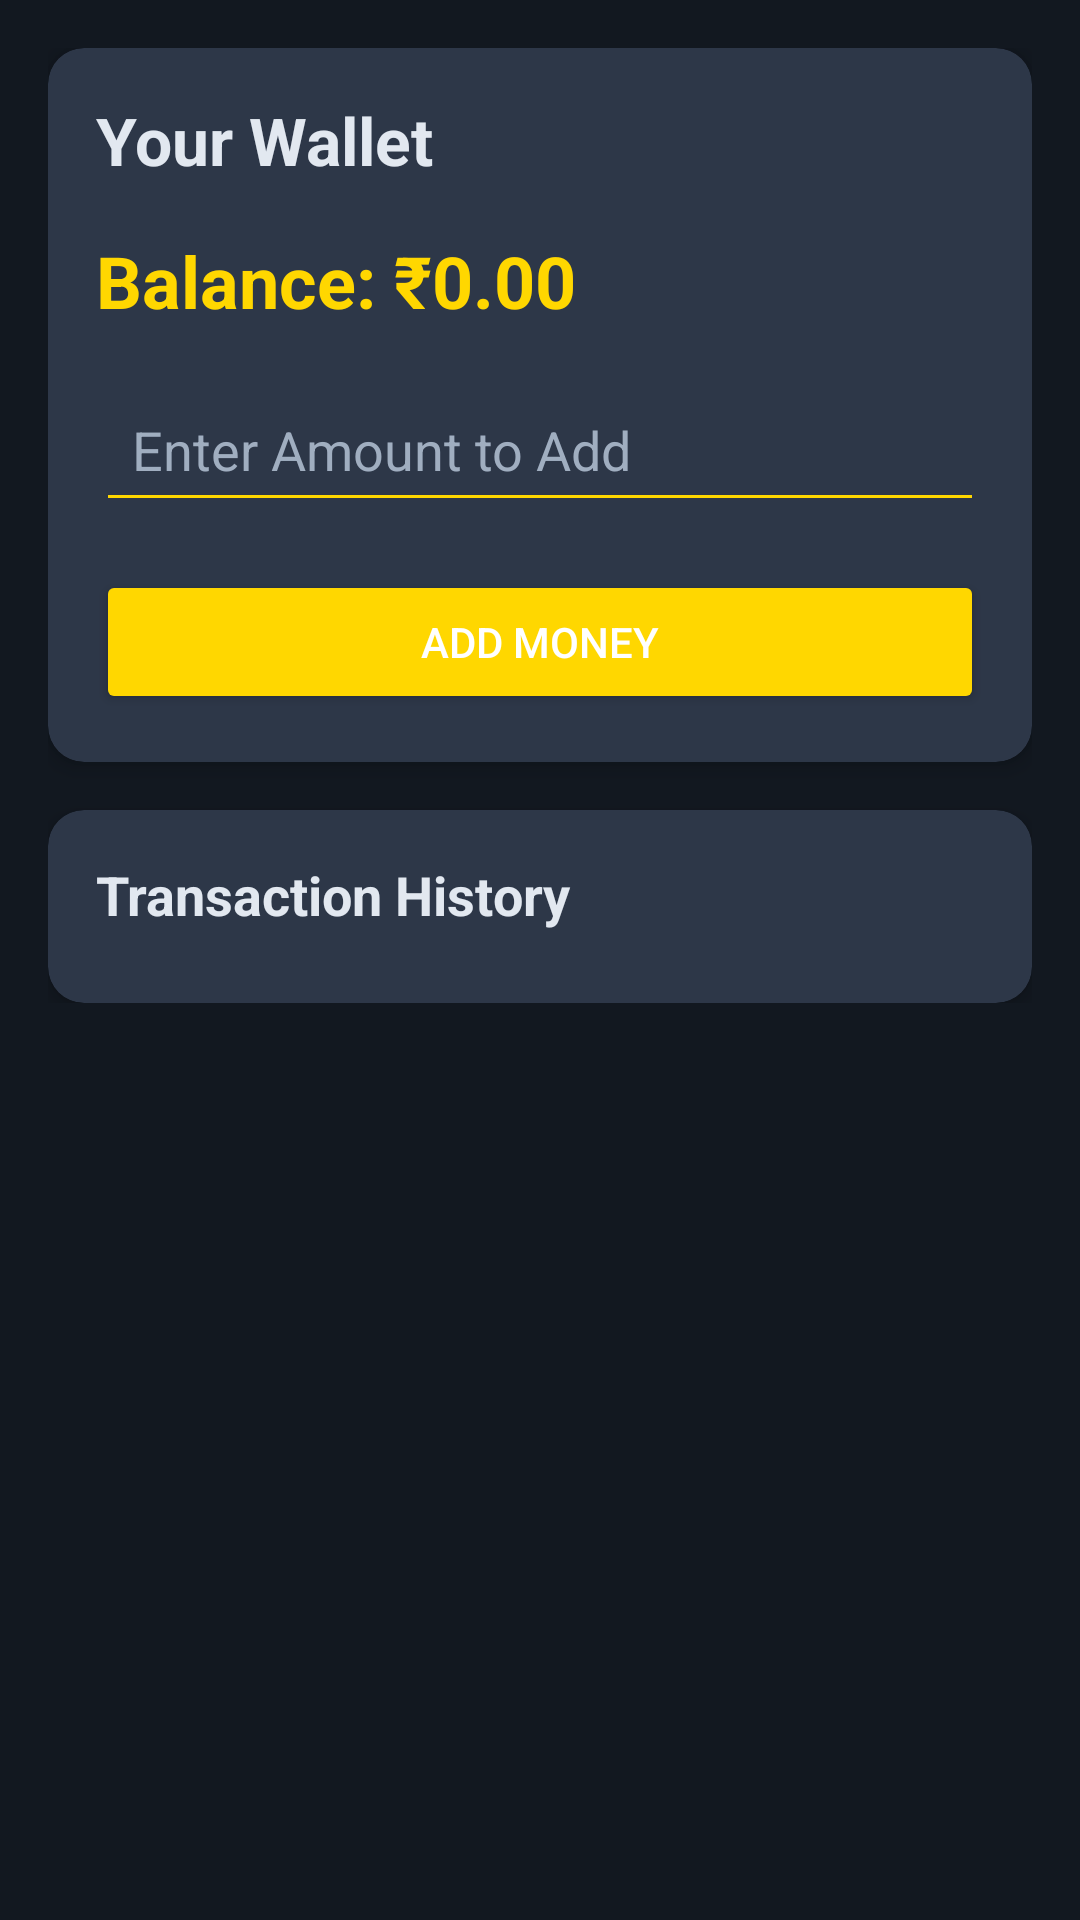

Layout XML and referenced resources for this Android screen:
<!-- AndroidManifest.xml: application theme Theme.TournamentApp -->
<!-- res/layout/activity_wallet.xml -->
<?xml version="1.0" encoding="utf-8"?>
<androidx.constraintlayout.widget.ConstraintLayout xmlns:android="http://schemas.android.com/apk/res/android"
    xmlns:app="http://schemas.android.com/apk/res-auto"
    xmlns:tools="http://schemas.android.com/tools"
    android:layout_width="match_parent"
    android:layout_height="match_parent"
    android:background="@color/colorPrimaryDark"
    tools:context=".activities.WalletActivity">

    <ScrollView
        android:layout_width="match_parent"
        android:layout_height="match_parent"
        app:layout_constraintBottom_toBottomOf="parent"
        app:layout_constraintEnd_toEndOf="parent"
        app:layout_constraintStart_toStartOf="parent"
        app:layout_constraintTop_toTopOf="parent">

        <LinearLayout
            android:layout_width="match_parent"
            android:layout_height="wrap_content"
            android:orientation="vertical"
            android:padding="16dp">

            <com.google.android.material.card.MaterialCardView
                android:layout_width="match_parent"
                android:layout_height="wrap_content"
                android:layout_marginBottom="16dp"
                app:cardBackgroundColor="@color/cardBackground"
                app:cardCornerRadius="12dp"
                app:cardElevation="4dp">

                <LinearLayout
                    android:layout_width="match_parent"
                    android:layout_height="wrap_content"
                    android:orientation="vertical"
                    android:padding="16dp">

                    <TextView
                        android:layout_width="wrap_content"
                        android:layout_height="wrap_content"
                        android:text="Your Wallet"
                        android:textColor="@color/textColorPrimary"
                        android:textSize="22sp"
                        android:textStyle="bold"
                        android:layout_marginBottom="16dp"/>

                    <TextView
                        android:id="@+id/balanceTextView"
                        android:layout_width="wrap_content"
                        android:layout_height="wrap_content"
                        android:text="Balance: ₹0.00"
                        android:textColor="@color/colorAccent"
                        android:textSize="24sp"
                        android:textStyle="bold"
                        android:layout_marginBottom="16dp"/>

                    <EditText
                        android:id="@+id/amountEditText"
                        android:layout_width="match_parent"
                        android:layout_height="wrap_content"
                        android:hint="Enter Amount to Add"
                        android:textColorHint="@color/textColorSecondary"
                        android:textColor="@color/textColorPrimary"
                        android:inputType="numberDecimal"
                        android:backgroundTint="@color/colorAccent"
                        android:padding="12dp"
                        android:layout_marginBottom="16dp"/>

                    <Button
                        android:id="@+id/addMoneyButton"
                        android:layout_width="match_parent"
                        android:layout_height="wrap_content"
                        android:text="Add Money"
                        android:backgroundTint="@color/colorAccent"
                        android:textColor="@android:color/white"
                        android:padding="12dp"/>

                </LinearLayout>
            </com.google.android.material.card.MaterialCardView>

            <com.google.android.material.card.MaterialCardView
                android:layout_width="match_parent"
                android:layout_height="wrap_content"
                app:cardBackgroundColor="@color/cardBackground"
                app:cardCornerRadius="12dp"
                app:cardElevation="4dp">

                <LinearLayout
                    android:layout_width="match_parent"
                    android:layout_height="wrap_content"
                    android:orientation="vertical"
                    android:padding="16dp">

                    <TextView
                        android:layout_width="wrap_content"
                        android:layout_height="wrap_content"
                        android:text="Transaction History"
                        android:textColor="@color/textColorPrimary"
                        android:textSize="18sp"
                        android:textStyle="bold"
                        android:layout_marginBottom="8dp"/>

                    <androidx.recyclerview.widget.RecyclerView
                        android:id="@+id/transactionHistoryRecyclerView"
                        android:layout_width="match_parent"
                        android:layout_height="wrap_content"
                        android:nestedScrollingEnabled="false"/>

                </LinearLayout>
            </com.google.android.material.card.MaterialCardView>

            <ProgressBar
                android:id="@+id/progressBar"
                android:layout_width="wrap_content"
                android:layout_height="wrap_content"
                android:layout_gravity="center_horizontal"
                android:layout_marginTop="16dp"
                android:visibility="gone"/>

        </LinearLayout>
    </ScrollView>

</androidx.constraintlayout.widget.ConstraintLayout>
<!-- resources referenced by this layout -->
<resources>
  <color name="cardBackground">#2D3748</color>
  <color name="colorAccent">#FFD700</color>
  <color name="colorPrimaryDark">#121820</color>
  <color name="textColorPrimary">#E2E8F0</color>
  <color name="textColorSecondary">#A0AEC0</color>
  <style name="Theme.TournamentApp" parent="Theme.MaterialComponents.DayNight.NoActionBar">
          
          <item name="colorPrimary">@color/colorPrimary</item>
          <item name="colorPrimaryVariant">@color/colorPrimaryDark</item>
          <item name="colorOnPrimary">@color/white</item>
          
          <item name="colorSecondary">@color/colorAccent</item>
          <item name="colorSecondaryVariant">@color/colorAccent</item>
          <item name="colorOnSecondary">@color/black</item>
          
          <item name="android:statusBarColor" tools:targetApi="l">?attr/colorPrimaryVariant</item>
          
          <item name="android:windowBackground">@color/colorPrimaryDark</item>
          <item name="android:textColorPrimary">@color/textColorPrimary</item>
          <item name="android:textColorSecondary">@color/textColorSecondary</item>
          <item name="android:textColorHint">@color/textColorSecondary</item>
          <item name="android:editTextColor">@color/textColorPrimary</item>
          <item name="android:navigationBarColor">@color/cardBackground</item>
      </style>
  <color name="colorPrimary">#1A202C</color>
  <color name="white">#FFFFFFFF</color>
  <color name="black">#FF000000</color>
</resources>
